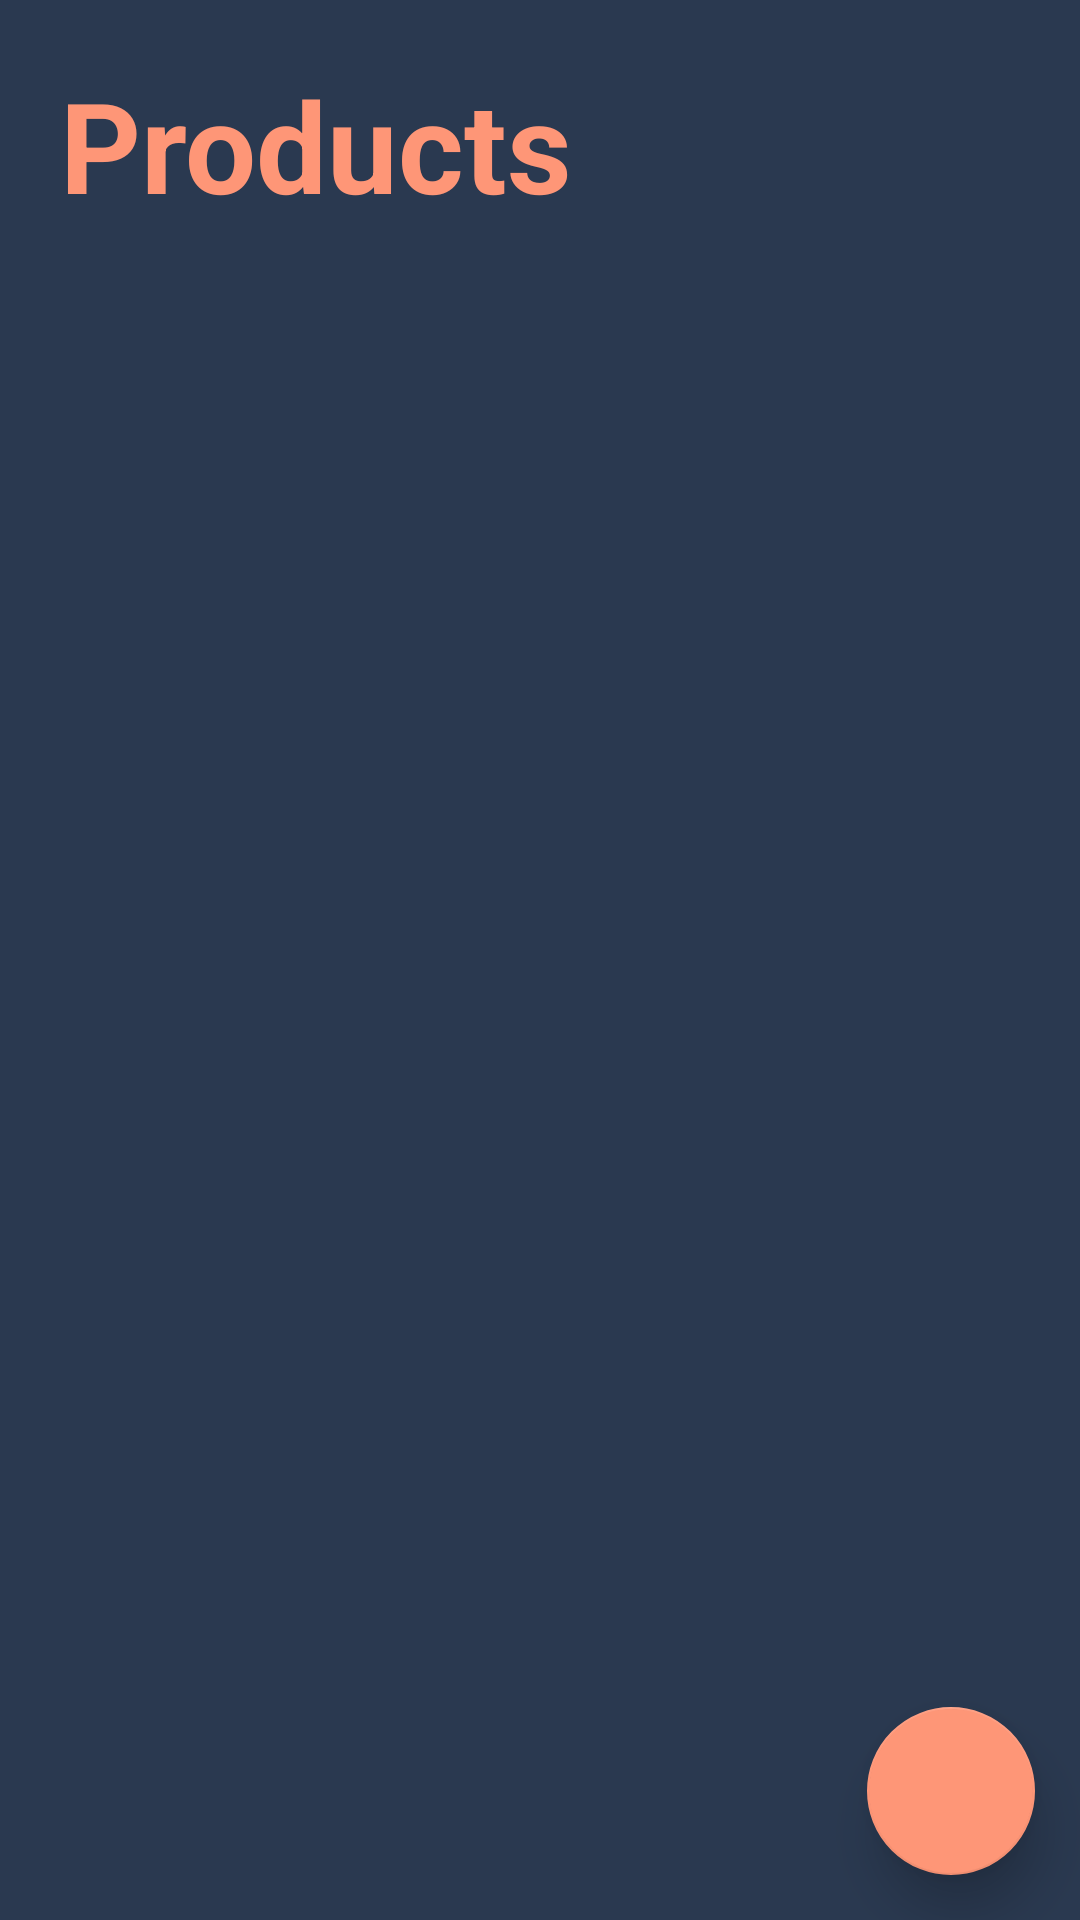

The Android layout XML behind this screen, and the referenced resources:
<!-- AndroidManifest.xml: application theme AppTheme -->
<!-- res/layout/activity_store.xml -->
<?xml version="1.0" encoding="utf-8"?>
<androidx.constraintlayout.widget.ConstraintLayout xmlns:android="http://schemas.android.com/apk/res/android"
    xmlns:app="http://schemas.android.com/apk/res-auto"
    xmlns:tools="http://schemas.android.com/tools"
    android:layout_width="match_parent"
    android:layout_height="match_parent"
    android:background="@color/colorPrimary"
    tools:context=".ui.activity.ViewStoreActivity">

    <TextView
        android:id="@+id/businessName"
        android:layout_width="0dp"
        android:layout_height="wrap_content"
        android:layout_marginStart="20dp"
        android:layout_marginTop="20dp"
        android:text="Products"
        android:textColor="@color/colorSecondary"
        android:textSize="42sp"
        android:textStyle="bold"
        app:layout_constraintBottom_toTopOf="@+id/recyclerView"
        app:layout_constraintStart_toStartOf="parent"
        app:layout_constraintTop_toTopOf="parent"
        app:layout_constraintVertical_bias="0.5" />


    <androidx.recyclerview.widget.RecyclerView
        android:id="@+id/recyclerView"
        android:layout_width="match_parent"
        android:layout_height="wrap_content"
        app:layout_constraintTop_toBottomOf="@id/businessName"
        tools:listitem="@layout/item_store" />

    <com.google.android.material.floatingactionbutton.FloatingActionButton
        android:id="@+id/addProducts"
        android:layout_width="wrap_content"
        android:layout_height="wrap_content"
        android:layout_margin="15dp"
        android:src="@drawable/ic_baseline_add_24"
        app:elevation="10dp"
        app:layout_constraintBottom_toBottomOf="parent"
        app:layout_constraintEnd_toEndOf="parent" />
</androidx.constraintlayout.widget.ConstraintLayout>
<!-- resources referenced by this layout -->
<resources>
  <color name="colorPrimary">#2A3950</color>
  <color name="colorSecondary">#FE9677</color>
  <style name="AppTheme" parent="Theme.MaterialComponents.Light.NoActionBar">
          
          <item name="colorPrimary">@color/colorPrimary</item>
          <item name="colorPrimaryVariant">@color/colorPrimaryDark</item>
          <item name="colorOnPrimary">@color/colorPrimaryLight</item>
          
          <item name="colorSecondary">@color/colorSecondary</item>
          <item name="colorSecondaryVariant">@color/colorSecondaryDark</item>
          <item name="colorOnSecondary">@color/colorSecondaryDark</item>
          
          <item name="android:statusBarColor">@color/colorPrimaryDark</item>
          
          <item name="android:navigationBarColor">@color/colorPrimaryDark</item>
      </style>
  <color name="colorPrimaryDark">#41436A</color>
  <color name="colorPrimaryLight">#984063</color>
  <color name="colorSecondaryDark">#F64668</color>
</resources>
